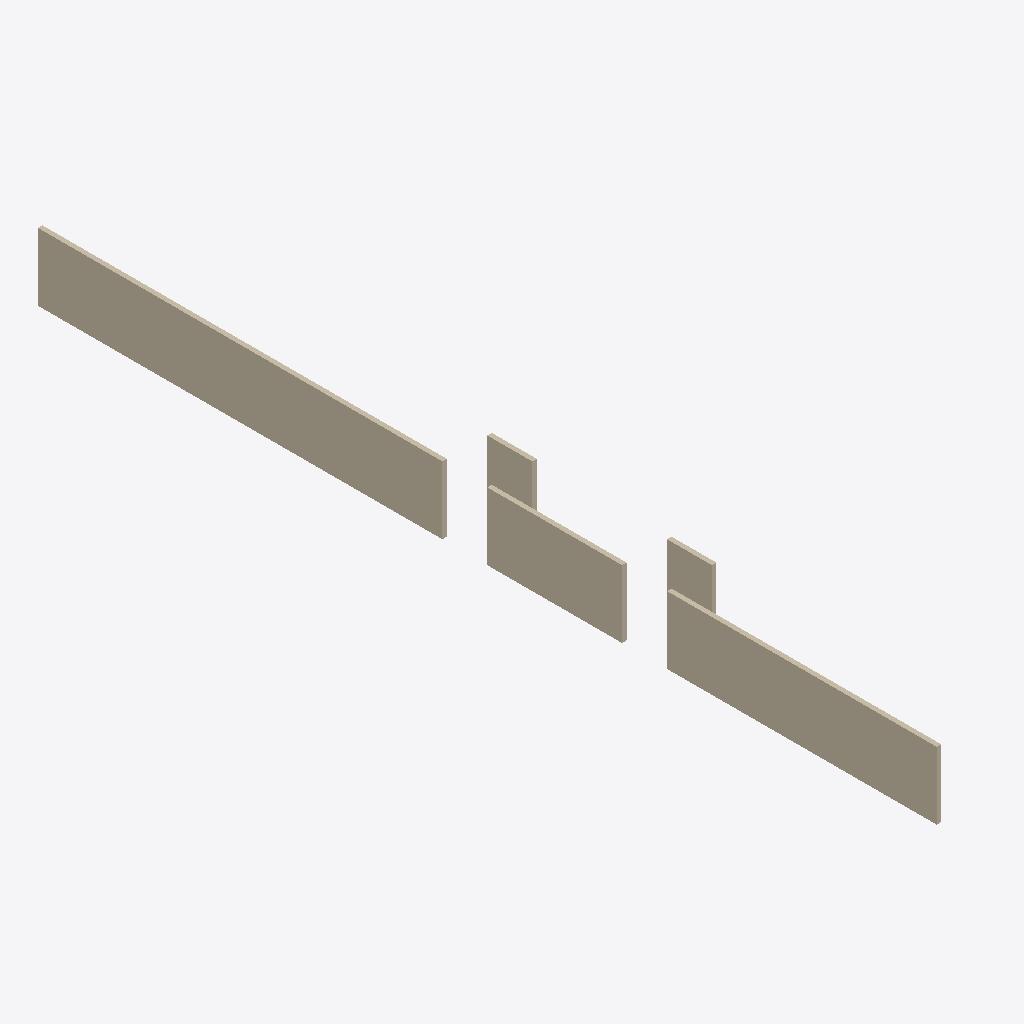
Isometric view of an IFC building model (IFC-SPF (STEP), schema IFC4, length unit metre), seen from the south-west, elements coloured by IFC class: 20 walls (beige).
Extent 2.2 m × 40.0 m × 3.0 m (x, y, z). Storeys (1): First Storey at 0.00 m. Elements (20): 20 IfcWall.

HEADER;
FILE_DESCRIPTION(('ViewDefinition[DesignTransferView]'),'2;1');
FILE_NAME('line_up_dense.ifc','2022-09-11T12:00:56+03:00',(),(),'IfcOpenShell v0.7.0-1b1fd1e6','BlenderBIM 0.0.220516','Nobody');
FILE_SCHEMA(('IFC4'));
ENDSEC;
DATA;
#1=IFCPROJECT('0r1ojvZs1FXeSd6xpmX6uz',$,'My Project',$,$,$,$,(#14,#20),#9);
#24=IFCSITE('0PUTHnYF14_uf90LL7cXVX',$,'My Site',$,$,#47,$,$,$,$,$,$,$,$);
#30=IFCBUILDING('3j6iF3sA55d92ChY4dD1v_',$,'My Building',$,$,#53,$,$,$,$,$,$);
#36=IFCBUILDINGSTOREY('0e6FlJJ_13lQf6Pdp$y$UM',$,'First Storey',$,$,#59,$,$,$,$);
#6689=IFCWALL('3o7L3EKA1CqAoa74Q7hfyz',$,'wall1.001','Gaussian 5 1',$,#7287,#6712,$,.ELEMENTEDWALL.);
#6785=IFCWALL('0TwXHD7lDEqONpnmqAEmPg',$,'wall1.001','Gaussian 5 1',$,#7355,#6808,$,.ELEMENTEDWALL.);
#6422=IFCWALL('3w57pOZo9D4PsGD549kzzH',$,'wall1.001','Gaussian 5 1',$,#7151,#6445,$,.ELEMENTEDWALL.);
#6545=IFCWALL('1ga3hxJiD8TOvVXqJHWDU5',$,'wall1.001','Gaussian 5 1',$,#7117,#6568,$,.ELEMENTEDWALL.);
#6881=IFCWALL('2E0JX73Ev3Sepe2EIjGSOh',$,'wall1.001','Gaussian 5 1',$,#7202,#6904,$,.ELEMENTEDWALL.);
#6929=IFCWALL('045Xvq53P63g0QfTAX$WAd',$,'wall1.001','Gaussian 5 1',$,#7236,#6952,$,.ELEMENTEDWALL.);
#6737=IFCWALL('1v8rpFqwb1cfl0jjVF6$d2',$,'wall1.001','Gaussian 5 1',$,#7321,#6760,$,.ELEMENTEDWALL.);
#6593=IFCWALL('0FpN261ZP3ZOmoxN6FcF7O',$,'wall1.001','Gaussian 5 1',$,#7219,#6616,$,.ELEMENTEDWALL.);
#6641=IFCWALL('0x_ubcxub7Zgd3HZ82Wr7c',$,'wall1.001','Gaussian 5 1',$,#7253,#6664,$,.ELEMENTEDWALL.);
#6617=IFCWALL('2TG6HLElr4PRV8vSSUIWaG',$,'wall1.001','Gaussian 5 1',$,#7134,#6640,$,.ELEMENTEDWALL.);
#6953=IFCWALL('1EvOZWQ8b4i8i$T7Rle7cS',$,'wall1.001','Gaussian 5 1',$,#7168,#6976,$,.ELEMENTEDWALL.);
#6809=IFCWALL('30aUCOVMXE_9OUh2fN2k3j',$,'wall1.001','Gaussian 5 1',$,#7372,#6832,$,.ELEMENTEDWALL.);
#6977=IFCWALL('0oaWCj_tP1Q94F2hIsLRrh',$,'wall1.001','Gaussian 5 1',$,#7423,#7000,$,.ELEMENTEDWALL.);
#6569=IFCWALL('367ZkRSPzBOeh0dzerhnId',$,'wall1.001','Gaussian 5 1',$,#7100,#6592,$,.ELEMENTEDWALL.);
#6905=IFCWALL('2Wu8GmRLr7gPDjQTNtwsOv',$,'wall1.001','Gaussian 5 1',$,#7185,#6928,$,.ELEMENTEDWALL.);
#6713=IFCWALL('00WJHdbzzDFxsdHc4jPsiy',$,'wall1.001','Gaussian 5 1',$,#7304,#6736,$,.ELEMENTEDWALL.);
#6857=IFCWALL('2F9xPUYLX6BPmSTbEGJhVi',$,'wall1.001','Gaussian 5 1',$,#7406,#6880,$,.ELEMENTEDWALL.);
#6833=IFCWALL('3KqbOru$r9_hO1u5VXNVvl',$,'wall1.001','Gaussian 5 1',$,#7440,#6856,$,.ELEMENTEDWALL.);
#6761=IFCWALL('1C_16UJjz6GwB2o7RBGopg',$,'wall1.001','Gaussian 5 1',$,#7445,#6784,$,.ELEMENTEDWALL.);
#6665=IFCWALL('0hF6_LhSvAXOAhIq2zgDtR',$,'wall1.001','Gaussian 5 1',$,#7270,#6688,$,.ELEMENTEDWALL.);
ENDSEC;
